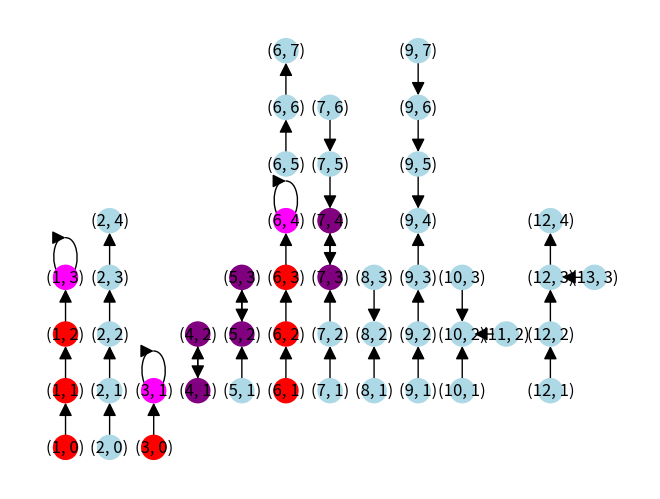

This chart was generated by the following Python code:

import networkx as nx
import numpy as np

import matplotlib.pyplot as plt
from typing import List, Tuple

class MotionCheck(object):
    """ Class to find chains of agents which are "colliding" with a stopped agent.
        This is to allow close-packed chains of agents, ie a train of agents travelling
        at the same speed with no gaps between them,
    """
    def __init__(self):
        self.G = nx.DiGraph()

    def addAgent(self, iAg, rc1, rc2, xlabel=None):
        """ add an agent and its motion as row,col tuples of current and next position.
            The agent's current position is given an "agent" attribute recording the agent index.
            If an agent does not move this round then its cell is 
        """
        self.G.add_node(rc1, agent=iAg)
        if xlabel:
            self.G.nodes[rc1]["xlabel"] = xlabel
        self.G.add_edge(rc1, rc2)
    
    def find_stops(self):
        """ find all the stopped agents as a set of rc position nodes
            A stopped agent is a self-loop on a cell node.
        """
        
        # get the (sparse) adjacency matrix
        spAdj = nx.linalg.adjacency_matrix(self.G)

        # the stopped agents appear as 1s on the diagonal
        # the where turns this into a list of indices of the 1s
        giStops = np.where(spAdj.diagonal())[0]

        # convert the cell/node indices into the node rc values 
        lvAll = list(self.G.nodes())
        # pick out the stops by their indices
        lvStops = [ lvAll[i] for i in giStops ]
        # make it into a set ready for a set intersection
        svStops = set(lvStops)
        return svStops

    def find_stops2(self):
        """ alternative method to find stopped agents, using a networkx call to find selfloop edges
        """
        svStops = { u for u,v in nx.classes.function.selfloop_edges(self.G) }
        return svStops

    def find_stop_preds(self, svStops=None):

        if svStops is None:
            svStops = self.find_stops2()

        # Get all the chains of agents - weakly connected components.
        # Weakly connected because it's a directed graph and you can traverse a chain of agents
        # in only one direction
        lWCC = list(nx.algorithms.components.weakly_connected_components(self.G))

        svBlocked = set()

        for oWCC in lWCC:
            #print("Component:", oWCC)
            Gwcc = self.G.subgraph(oWCC)
            
            #lChain = list(nx.topological_sort(Gwcc))
            #print("path:     ", lChain)
            
            # Find all the stops in this chain
            svCompStops = svStops.intersection(Gwcc)
            #print(svCompStops)
            
            if len(svCompStops) > 0:
                print("component contains a stop")
                for vStop in svCompStops:
                    
                    iter_stops = nx.algorithms.traversal.dfs_postorder_nodes(Gwcc.reverse(), vStop)
                    lStops = list(iter_stops)
                    print(vStop, "affected preds:", lStops)
                    svBlocked.update(lStops)
        
        return svBlocked

    def find_swaps(self):
        """ find all the swap conflicts where two agents are trying to exchange places.
            These appear as simple cycles of length 2.
        """
        #svStops = self.find_stops2()
        llvLoops = list(nx.algorithms.cycles.simple_cycles(self.G))
        llvSwaps = [lvLoop for lvLoop in llvLoops if len(lvLoop) == 2 ]
        return llvSwaps
    
    def find_same_dest(self):
        """ find groups of agents which are trying to land on the same cell.
            ie there is a gap of one cell between them and they are both landing on it.
        """
        


def render(omc:MotionCheck):
    oAG = nx.drawing.nx_agraph.to_agraph(omc.G)
    oAG.layout("dot")
    return oAG.draw(format="png")

class ChainTestEnv(object):
    """ Just for testing agent chains
    """
    def __init__(self, omc:MotionCheck):
        self.iAgNext = 0
        self.iRowNext = 1
        self.omc = omc

    def addAgent(self, rc1, rc2, xlabel=None):
        self.omc.addAgent(self.iAgNext, rc1, rc2, xlabel=xlabel)
        self.iAgNext+=1

    def addAgentToRow(self, c1, c2, xlabel=None):
        self.addAgent((self.iRowNext, c1), (self.iRowNext, c2), xlabel=xlabel)
        

    def create_test_chain(self, 
            nAgents:int, 
            rcVel:Tuple[int] = (0,1),
            liStopped:List[int]=[],
            xlabel=None):
        """ create a chain of agents
        """
        lrcAgPos = [ (self.iRowNext, i * rcVel[1]) for i in range(nAgents) ]

        for iAg, rcPos in zip(range(nAgents), lrcAgPos):
            if iAg in liStopped:
                rcVel1 = (0,0)
            else:
                rcVel1 = rcVel
            self.omc.addAgent(iAg+self.iAgNext, rcPos, (rcPos[0] + rcVel1[0], rcPos[1] + rcVel1[1]) )
        
        if xlabel:
            self.omc.G.nodes[lrcAgPos[0]]["xlabel"] = xlabel

        self.iAgNext += nAgents
        self.iRowNext += 1

    def nextRow(self):
        self.iRowNext+=1

    

def create_test_agents(omc:MotionCheck):

    # blocked chain
    omc.addAgent(1, (1,2), (1,3))
    omc.addAgent(2, (1,3), (1,4))
    omc.addAgent(3, (1,4), (1,5))
    omc.addAgent(31, (1,5), (1,5))

    # unblocked chain
    omc.addAgent(4, (2,1), (2,2))
    omc.addAgent(5, (2,2), (2,3))

    # blocked short chain
    omc.addAgent(6, (3,1), (3,2))
    omc.addAgent(7, (3,2), (3,2))

    # solitary agent
    omc.addAgent(8, (4,1), (4,2))

    # solitary stopped agent
    omc.addAgent(9, (5,1), (5,1))

    # blocked short chain (opposite direction)
    omc.addAgent(10, (6,4), (6,3))
    omc.addAgent(11, (6,3), (6,3))

    # swap conflict
    omc.addAgent(12, (7,1), (7,2))
    omc.addAgent(13, (7,2), (7,1))


def create_test_agents2(omc:MotionCheck):

    # blocked chain
    cte = ChainTestEnv(omc)
    cte.create_test_chain(4, liStopped=[3], xlabel="stopped\nchain")
    cte.create_test_chain(4, xlabel="running\nchain")

    cte.create_test_chain(2, liStopped = [1], xlabel="stopped \nshort\n chain")

    cte.addAgentToRow(1, 2, "swap")
    cte.addAgentToRow(2, 1)

    cte.nextRow()


    cte.addAgentToRow(1, 2, "chain\nswap")
    cte.addAgentToRow(2, 3)
    cte.addAgentToRow(3, 2)

    cte.nextRow()

    cte.addAgentToRow(1, 2, "midchain\nstop")
    cte.addAgentToRow(2, 3)
    cte.addAgentToRow(3, 4)
    cte.addAgentToRow(4, 4)
    cte.addAgentToRow(5, 6)
    cte.addAgentToRow(6, 7)

    cte.nextRow()

    cte.addAgentToRow(1, 2, "midchain\nswap")
    cte.addAgentToRow(2, 3)
    cte.addAgentToRow(3, 4)
    cte.addAgentToRow(4, 3)
    cte.addAgentToRow(5, 4)
    cte.addAgentToRow(6, 5)

    cte.nextRow()

    cte.addAgentToRow(1, 2, "Land on\nSame")
    cte.addAgentToRow(3, 2)

    cte.nextRow()
    cte.addAgentToRow(1, 2, "chains\nonto\nsame")
    cte.addAgentToRow(2, 3)
    cte.addAgentToRow(3, 4)
    cte.addAgentToRow(5, 4)
    cte.addAgentToRow(6, 5)
    cte.addAgentToRow(7, 6)

    cte.nextRow()
    cte.addAgentToRow(1, 2, "3-way\nsame")
    cte.addAgentToRow(3, 2)
    cte.addAgent((cte.iRowNext+1, 2), (cte.iRowNext, 2))
    cte.nextRow()
    
    if False:
        cte.nextRow()
        cte.nextRow()
        cte.addAgentToRow(1, 2, "4-way\nsame")
        cte.addAgentToRow(3, 2)
        cte.addAgent((cte.iRowNext+1, 2), (cte.iRowNext, 2))
        cte.addAgent((cte.iRowNext-1, 2), (cte.iRowNext, 2))
        cte.nextRow()

    cte.nextRow()
    cte.addAgentToRow(1, 2, "Tee")
    cte.addAgentToRow(2, 3)
    cte.addAgentToRow(3, 4)
    cte.addAgent((cte.iRowNext+1, 3), (cte.iRowNext, 3))
    cte.nextRow()
    


def test_agent_following():
    omc = MotionCheck()
    create_test_agents2(omc)

    svStops = omc.find_stops()
    svBlocked = omc.find_stop_preds()
    llvSwaps = omc.find_swaps()
    svSwaps = { v for lvSwap in llvSwaps for v in lvSwap }
    print(list(svBlocked))

    lvCells = omc.G.nodes()

    lColours = [ "magenta" if v in svStops 
            else "red" if v in svBlocked 
            else "purple" if v in svSwaps
            else "lightblue"
            for v in lvCells ]
    dPos = dict(zip(lvCells, lvCells))

    #plt.ion()
    nx.draw(omc.G, 
        with_labels=True, arrowsize=20, 
        pos=dPos,
        node_color = lColours)

    
    #plt.pause(20)
    #plt.show()
    


def main():

    test_agent_following()

if __name__=="__main__":
    main()
